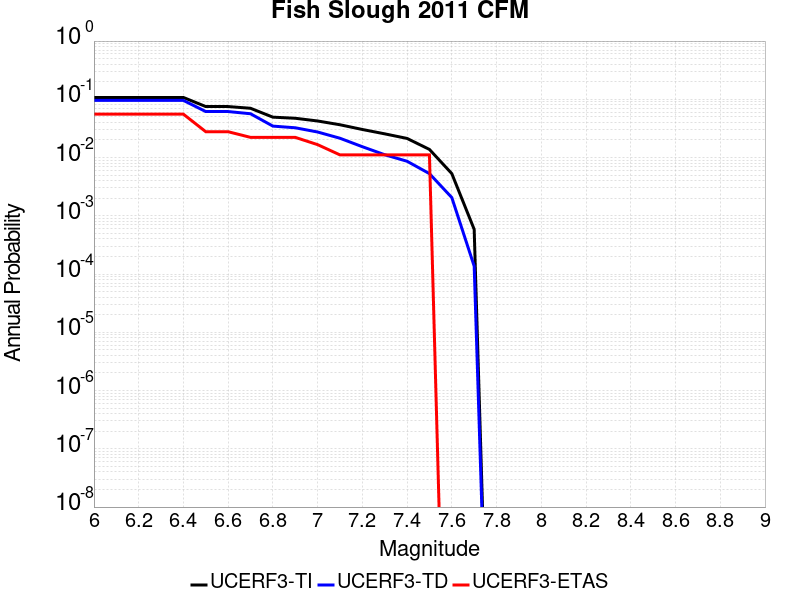

Values plotted in this chart, from the file beside it:
Magnitude, UCERF3-TI Prob, UCERF3-TD Prob, UCERF3-ETAS Prob
6.0, 0.1076, 0.09571, 0.05556
6.1, 0.1076, 0.09571, 0.05556
6.2, 0.1076, 0.09571, 0.05556
6.3, 0.1076, 0.09571, 0.05556
6.4, 0.1076, 0.09571, 0.05556
6.5, 0.07508, 0.06163, 0.02778
6.6, 0.07508, 0.06163, 0.02778
6.7, 0.07018, 0.05653, 0.02222
6.8, 0.0494, 0.03468, 0.02222
6.9, 0.04729, 0.03247, 0.02222
7.0, 0.04247, 0.02746, 0.01667
7.1, 0.03657, 0.02146, 0.01111
7.2, 0.03034, 0.01536, 0.01111
7.3, 0.02554, 0.01119, 0.01111
7.4, 0.0213, 0.00864, 0.01111
7.5, 0.0138, 0.005297, 0.01111
7.6, 0.005302, 0.002057, 0.0
7.7, 5.868686E-4, 1.371173E-4, 0.0
